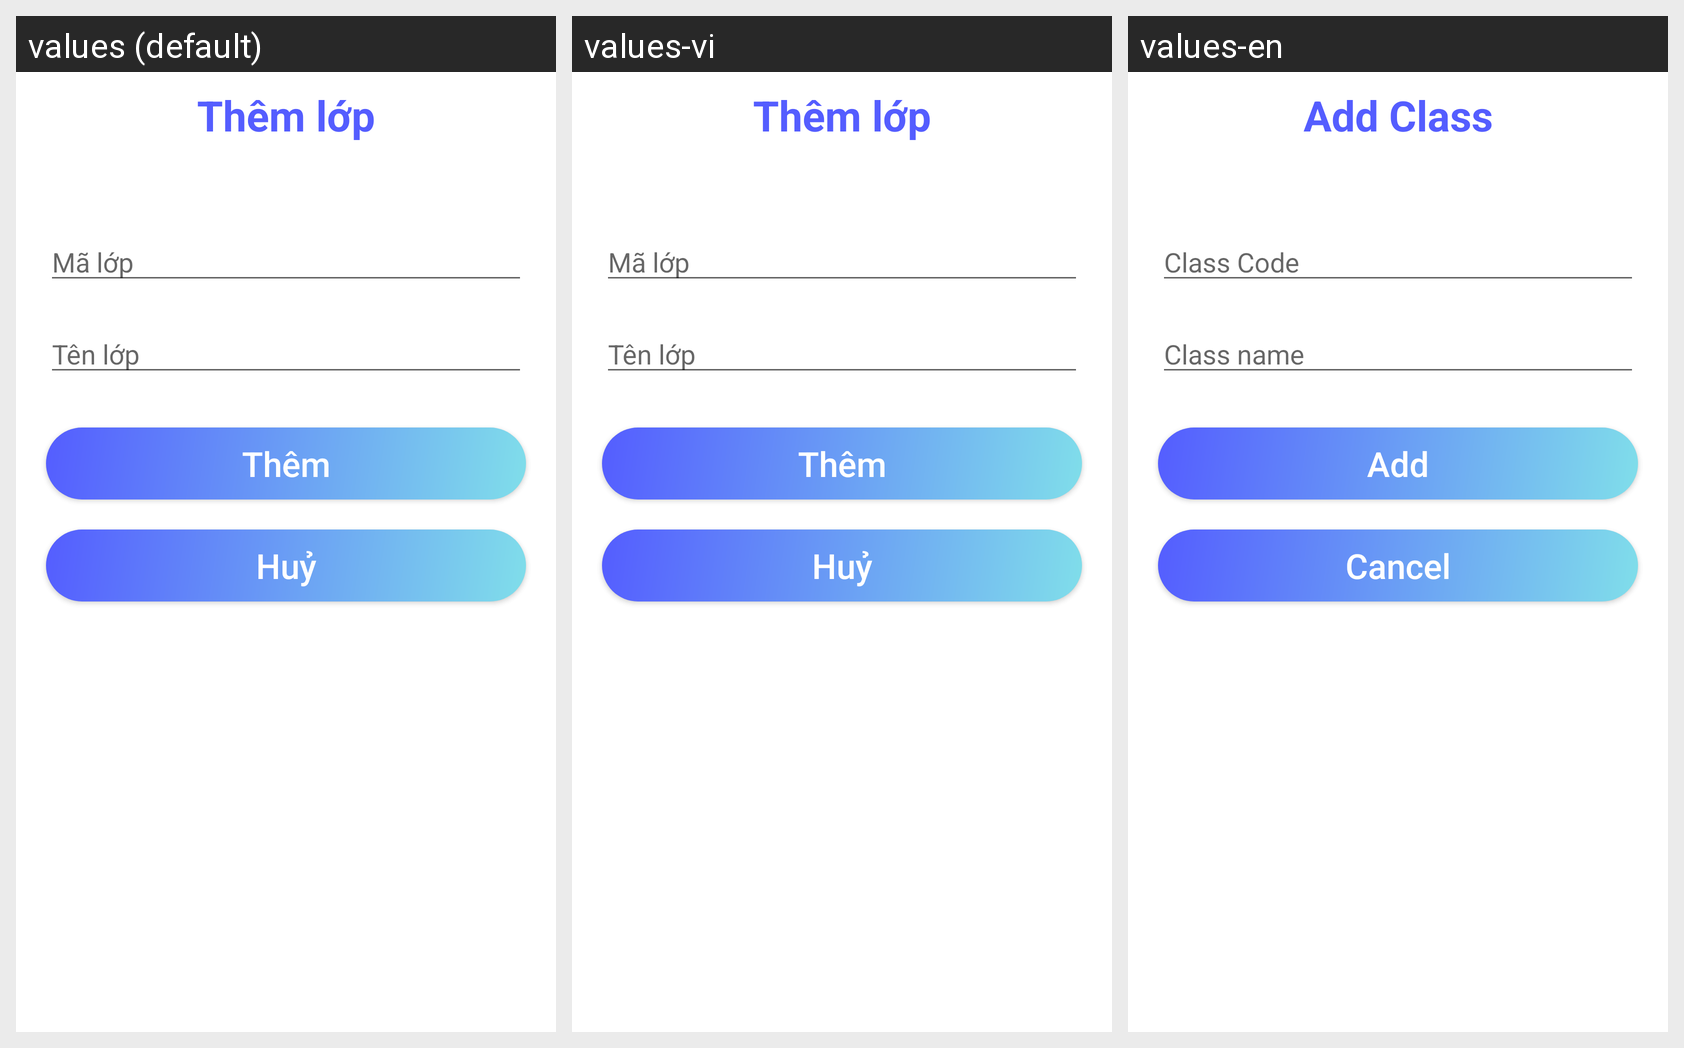

Here is an Android app screen in its default locale and in the app's own translations. Write out the translated-string differences for the strings that appear on this screen.
Android screen res/layout/dialog_them_lop.xml rendered under 3 locales, left to right: values (default), values-vi, values-en. Device: Nexus 5 (rendered at 1080×1920; each locale shown at half size, 540×960, under a caption strip naming it); theme Theme.Assignment.
Other locales in the repository, not shown: values-ar, values-fr, values-hi.
Strings drawn on this screen, with the default value and each locale's value (text and hints the layout hard-codes, and strings that could not be matched under every locale, appear in the picture but are not listed):

th_m_l_p
  values: Thêm lớp
  values-vi: Thêm lớp
  values-en: Add Class

m_l_p
  values: Mã lớp
  values-vi: Mã lớp
  values-en: Class Code

t_n_l_p
  values: Tên lớp
  values-vi: Tên lớp
  values-en: Class name

th_m
  values: Thêm
  values-vi: Thêm
  values-en: Add

hu
  values: Huỷ
  values-vi: Huỷ
  values-en: Cancel
